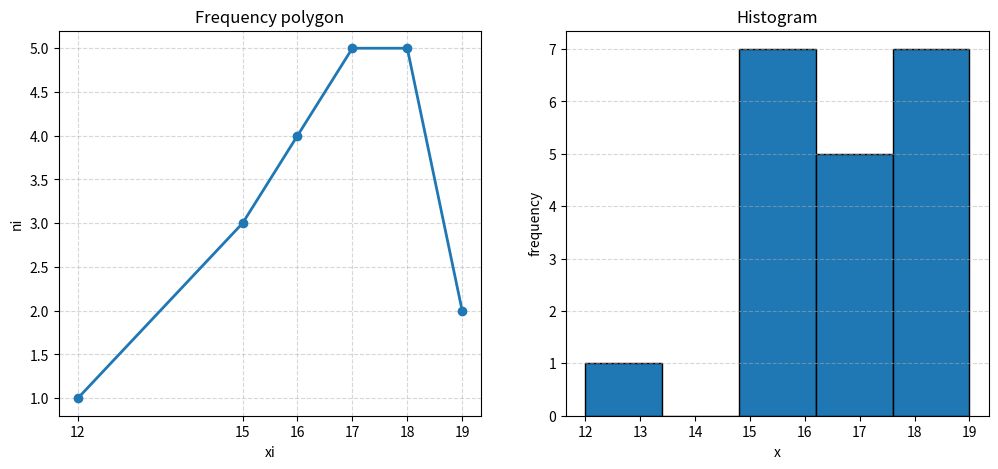

Python code for this plot: (Note: this script raises an exception after producing the figure.)
import math
import os
import matplotlib

matplotlib.use("Agg")
import matplotlib.pyplot as plt


data = [17, 18, 16, 16, 17, 18, 19, 17, 15, 17, 19, 18, 16, 16, 18, 18, 12, 17, 15, 15]
n = len(data)

freq = {}
for x in data:
    freq[x] = freq.get(x, 0) + 1

xi = sorted(freq.keys())
ni = [freq[x] for x in xi]

value_min = min(data)
value_max = max(data)
value_range = value_max - value_min
k_est = 1 + 3.322 * math.log10(n)
k = round(k_est)
h = value_range / k

edges = [value_min + i * h for i in range(k + 1)]
edges[-1] = value_max

interval_counts = [0] * k
for x in data:
    for i in range(k):
        left = edges[i]
        right = edges[i + 1]
        if i < k - 1: # из-за того, что range с нуля, поэтому -1
            if left <= x < right: # [x)
                interval_counts[i] += 1
                break
        else:
            if left <= x <= right:
                interval_counts[i] += 1
                break

print("Task v) Frequency polygon and histogram")
print(f"Sturges estimate k ~= {k_est:.3f}")
print(f"Chosen number of intervals k = {k}")
print(f"Interval width h = {h:.2f}")
print("Histogram intervals and frequencies:")
for i in range(k):
    lb = edges[i]
    rb = edges[i + 1]
    if i < k - 1:
        print(f"[{lb:.1f}, {rb:.1f}) -> {interval_counts[i]}")
    else:
        print(f"[{lb:.1f}, {rb:.1f}] -> {interval_counts[i]}")

fig, axes = plt.subplots(1, 2, figsize=(12, 5))

# полигон
axes[0].plot(xi, ni, marker="o", linewidth=2)
axes[0].set_title("Frequency polygon")
axes[0].set_xlabel("xi")
axes[0].set_ylabel("ni")
axes[0].grid(True, linestyle="--", alpha=0.5)
axes[0].set_xticks(xi)

# Гистограмма
axes[1].bar(
    edges[:-1],
    interval_counts,
    width=h,
    align="edge",
    edgecolor="black",
    linewidth=1.0,
)
axes[1].set_title("Histogram")
axes[1].set_xlabel("x")
axes[1].set_ylabel("frequency")
axes[1].grid(True, axis="y", linestyle="--", alpha=0.5)

output_path = os.path.join(os.path.dirname(__file__), "v_polygon_histogram.png")
plt.tight_layout()
plt.savefig(output_path, dpi=180)

print(f"Plot saved to: {output_path}")
